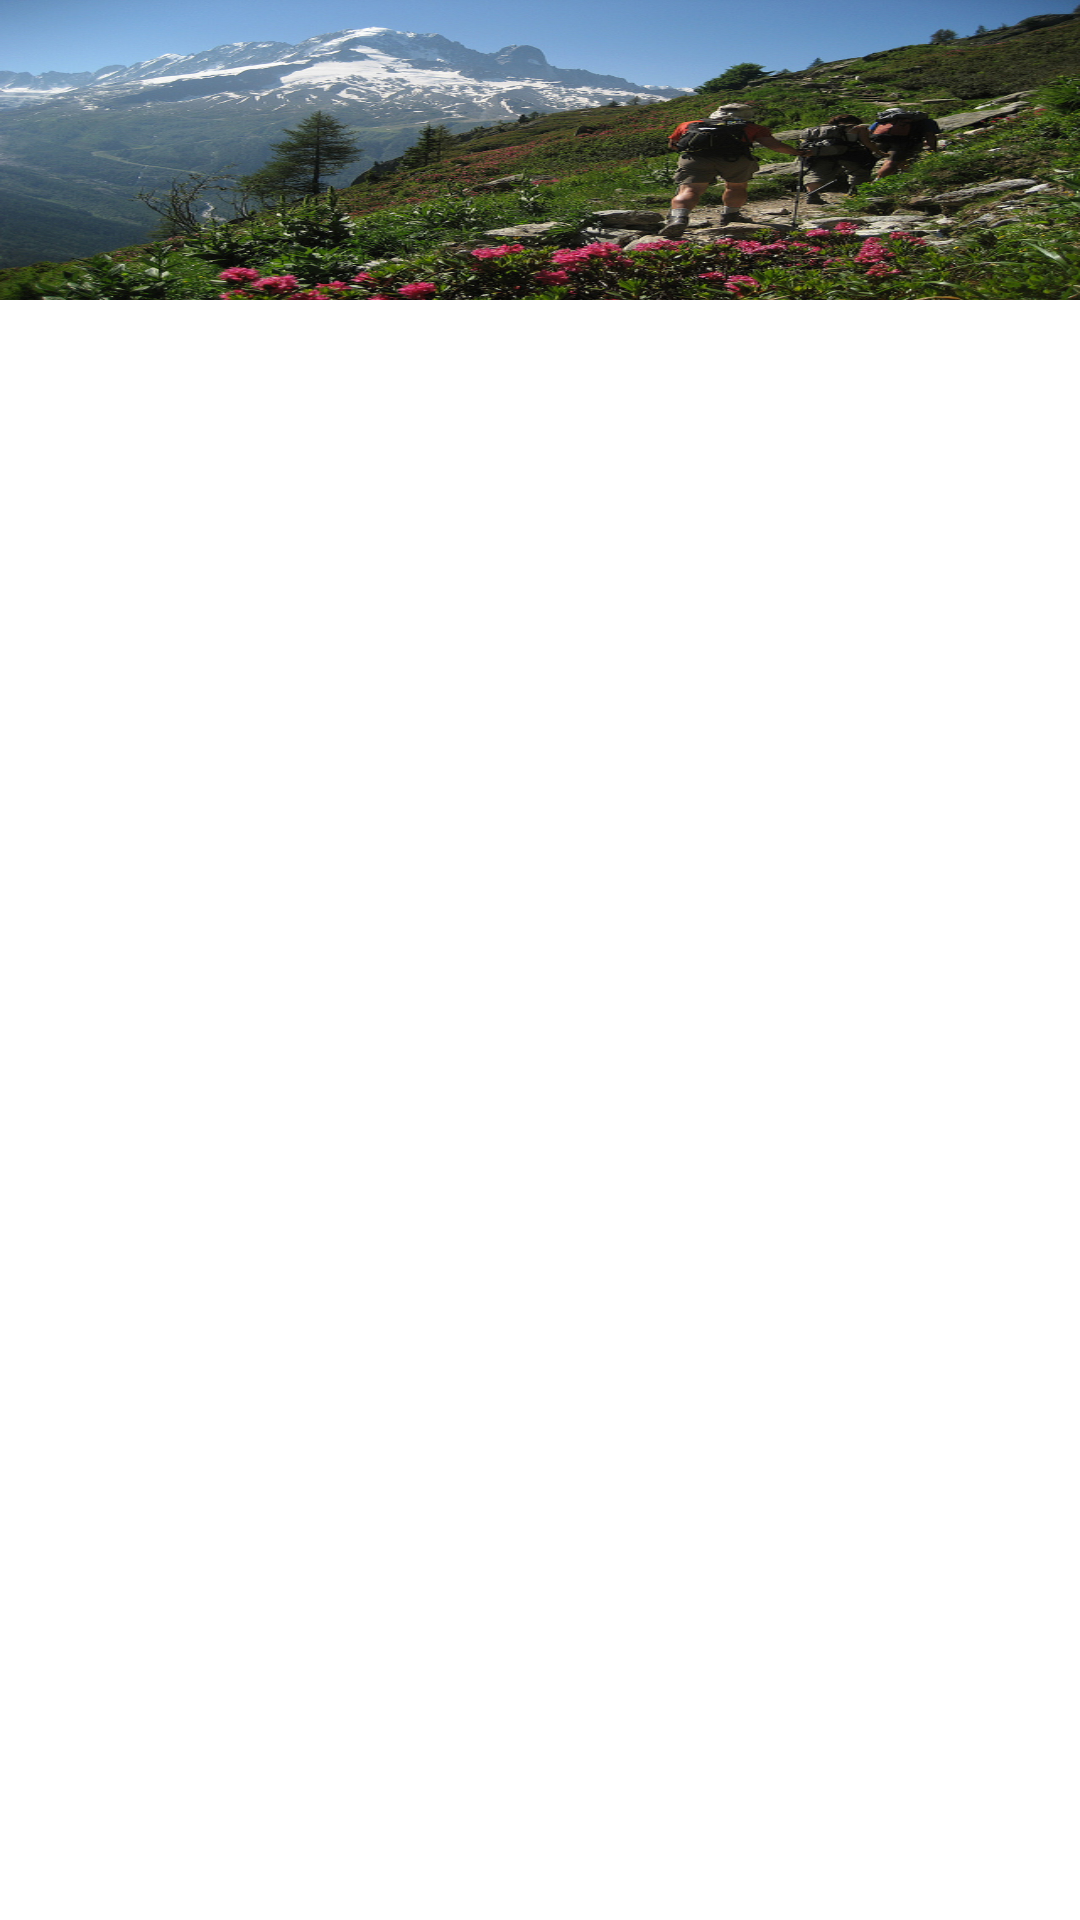

Reconstruct the res/layout file that produces this screen, plus the resources it refers to.
<!-- AndroidManifest.xml: application theme Theme.ApplicationProjetSergioJerem -->
<!-- res/layout/activity_expedition_details.xml -->
<?xml version="1.0" encoding="utf-8"?>
<RelativeLayout xmlns:android="http://schemas.android.com/apk/res/android"
    android:layout_width="match_parent"
    android:layout_height="match_parent"
    android:background="?attr/bgc">
    <include layout="@layout/toolbar"/>


    <ImageView
        android:layout_width="900px"
        android:layout_height="350px"
        android:layout_marginTop="120dp"
        android:layout_centerHorizontal="true"
        android:id="@+id/ivImage"
        />

    <TextView
        android:layout_width="wrap_content"
        android:layout_height="wrap_content"
        android:id="@+id/tvName"
        android:layout_marginStart="20dp"
        android:layout_marginTop="5dp"
        android:layout_below="@id/ivImage"
        android:textSize="30sp"
        android:textColor="@color/white"
        android:text="Tour des fourmies géantes"
        />

    <TextView
        android:layout_width="wrap_content"
        android:layout_height="wrap_content"
        android:id="@+id/tvPrice"
        android:textSize="18sp"
        android:layout_toRightOf="@id/tvLocations"
        android:layout_alignTop="@id/tvLocations"
        android:layout_marginLeft="20dp"
        android:textColor="@color/white"
        android:text="15 CHF"
        />

    <TextView
        android:layout_width="wrap_content"
        android:layout_height="wrap_content"
        android:id="@+id/tvDistance"
        android:textSize="18sp"
        android:layout_below="@id/tvLocations"
        android:layout_alignStart="@id/tvLocations"
        android:layout_marginTop="10dp"
        android:textColor="@color/white"
        android:text="17 km"
        />

    <TextView
        android:layout_width="wrap_content"
        android:layout_height="wrap_content"
        android:id="@+id/tvLocations"
        android:textSize="18sp"
        android:layout_below="@id/tvDifficulty"
        android:layout_alignStart="@id/tvDifficulty"
        android:layout_marginTop="20dp"
        android:text="De Vilars à Ollon"
        android:textColor="@color/white"
        />

    <TextView
        android:layout_width="wrap_content"
        android:layout_height="wrap_content"
        android:id="@+id/tvDifficulty"
        android:layout_below="@id/tvName"
        android:layout_alignStart="@id/tvName"
        android:textSize="18sp"
        android:layout_marginTop="3dp"
        android:text="Moyen"
        android:textColor="@color/white"
        />

    <TextView
        android:layout_width="wrap_content"
        android:layout_height="wrap_content"
        android:textSize="25sp"
        android:id="@+id/tvExcursionGuideDetails"
        android:layout_below="@id/tvDistance"
        android:layout_alignStart="@id/tvDistance"
        android:layout_marginTop="70dp"
        android:text="Le guide"
        android:textColor="@color/white"
        />

    <ImageView
        android:layout_width="350px"
        android:layout_height="350px"
        android:layout_below="@id/tvExcursionGuideDetails"
        android:layout_alignStart="@id/tvExcursionGuideDetails"
        android:layout_marginTop="5dp"
        android:id="@+id/ivGuide"
        />

    <TextView
        android:layout_width="wrap_content"
        android:layout_height="wrap_content"
        android:id="@+id/tvExcursionGuideName"
        android:layout_below="@+id/tvExcursionGuideDetails"
        android:layout_toRightOf="@id/ivGuide"
        android:layout_alignTop="@id/ivGuide"
        android:textColor="@color/white"
        android:layout_marginTop="10dp"
        android:layout_marginStart="10dp"
        android:textSize="20sp"
        android:text="Sergio"
        />

    <TextView
        android:layout_width="wrap_content"
        android:layout_height="wrap_content"
        android:id="@+id/tvExcursionGuideLastName"
        android:layout_toRightOf="@id/tvExcursionGuideName"
        android:layout_alignTop="@id/tvExcursionGuideName"
        android:textSize="20sp"
        android:text="Gomez"
        android:textColor="@color/white"
        android:layout_marginLeft="7dp"
        />

    <TextView
        android:layout_width="wrap_content"
        android:layout_height="wrap_content"
        android:id="@+id/tvExcursionGuideEmail"
        android:textSize="18sp"
        android:layout_below="@id/tvExcursionGuideName"
        android:layout_alignStart="@id/tvExcursionGuideName"
        android:layout_marginTop="15dp"
        android:text="gosermez@gmail.com"
        android:textColor="@color/white"
        />

    <TextView
        android:layout_width="wrap_content"
        android:layout_height="wrap_content"
        android:id="@+id/tvExcursionGuidePhone"
        android:textSize="18sp"
        android:layout_below="@id/tvExcursionGuideEmail"
        android:layout_alignStart="@id/tvExcursionGuideEmail"
        android:layout_marginTop="5dp"
        android:text="0795197106"
        android:textColor="@color/white"
        />

</RelativeLayout>
<!-- res/layout/toolbar.xml (included above) -->
<?xml version="1.0" encoding="utf-8"?>
<RelativeLayout xmlns:android="http://schemas.android.com/apk/res/android"
    android:layout_width="match_parent"
    android:layout_height="wrap_content"
    >


        <RelativeLayout
            android:id="@+id/toolbar"
            android:layout_width="match_parent"
            android:layout_height="100dp"
            android:background="@drawable/excursion">


    </RelativeLayout>

</RelativeLayout>
<!-- resources referenced by this layout -->
<resources>
  <color name="white">#FFFFFFFF</color>
  <!-- drawable excursion: png bitmap (drawable, 670053 bytes) -->
  <style name="Theme.ApplicationProjetSergioJerem" parent="Theme.MaterialComponents.DayNight.DarkActionBar">
          
          <item name="colorPrimary">@color/purple_500</item>
          <item name="colorPrimaryVariant">@color/purple_700</item>
          <item name="colorOnPrimary">@color/white</item>
          
          <item name="colorSecondary">@color/teal_200</item>
          <item name="colorSecondaryVariant">@color/teal_700</item>
          <item name="colorOnSecondary">@color/black</item>
          
          <item name="android:statusBarColor">?attr/colorPrimaryVariant</item>
          
      </style>
  <color name="purple_500">#FF6200EE</color>
  <color name="purple_700">#FF3700B3</color>
  <color name="teal_200">#FF03DAC5</color>
  <color name="teal_700">#FF018786</color>
  <color name="black">#FF000000</color>
</resources>
